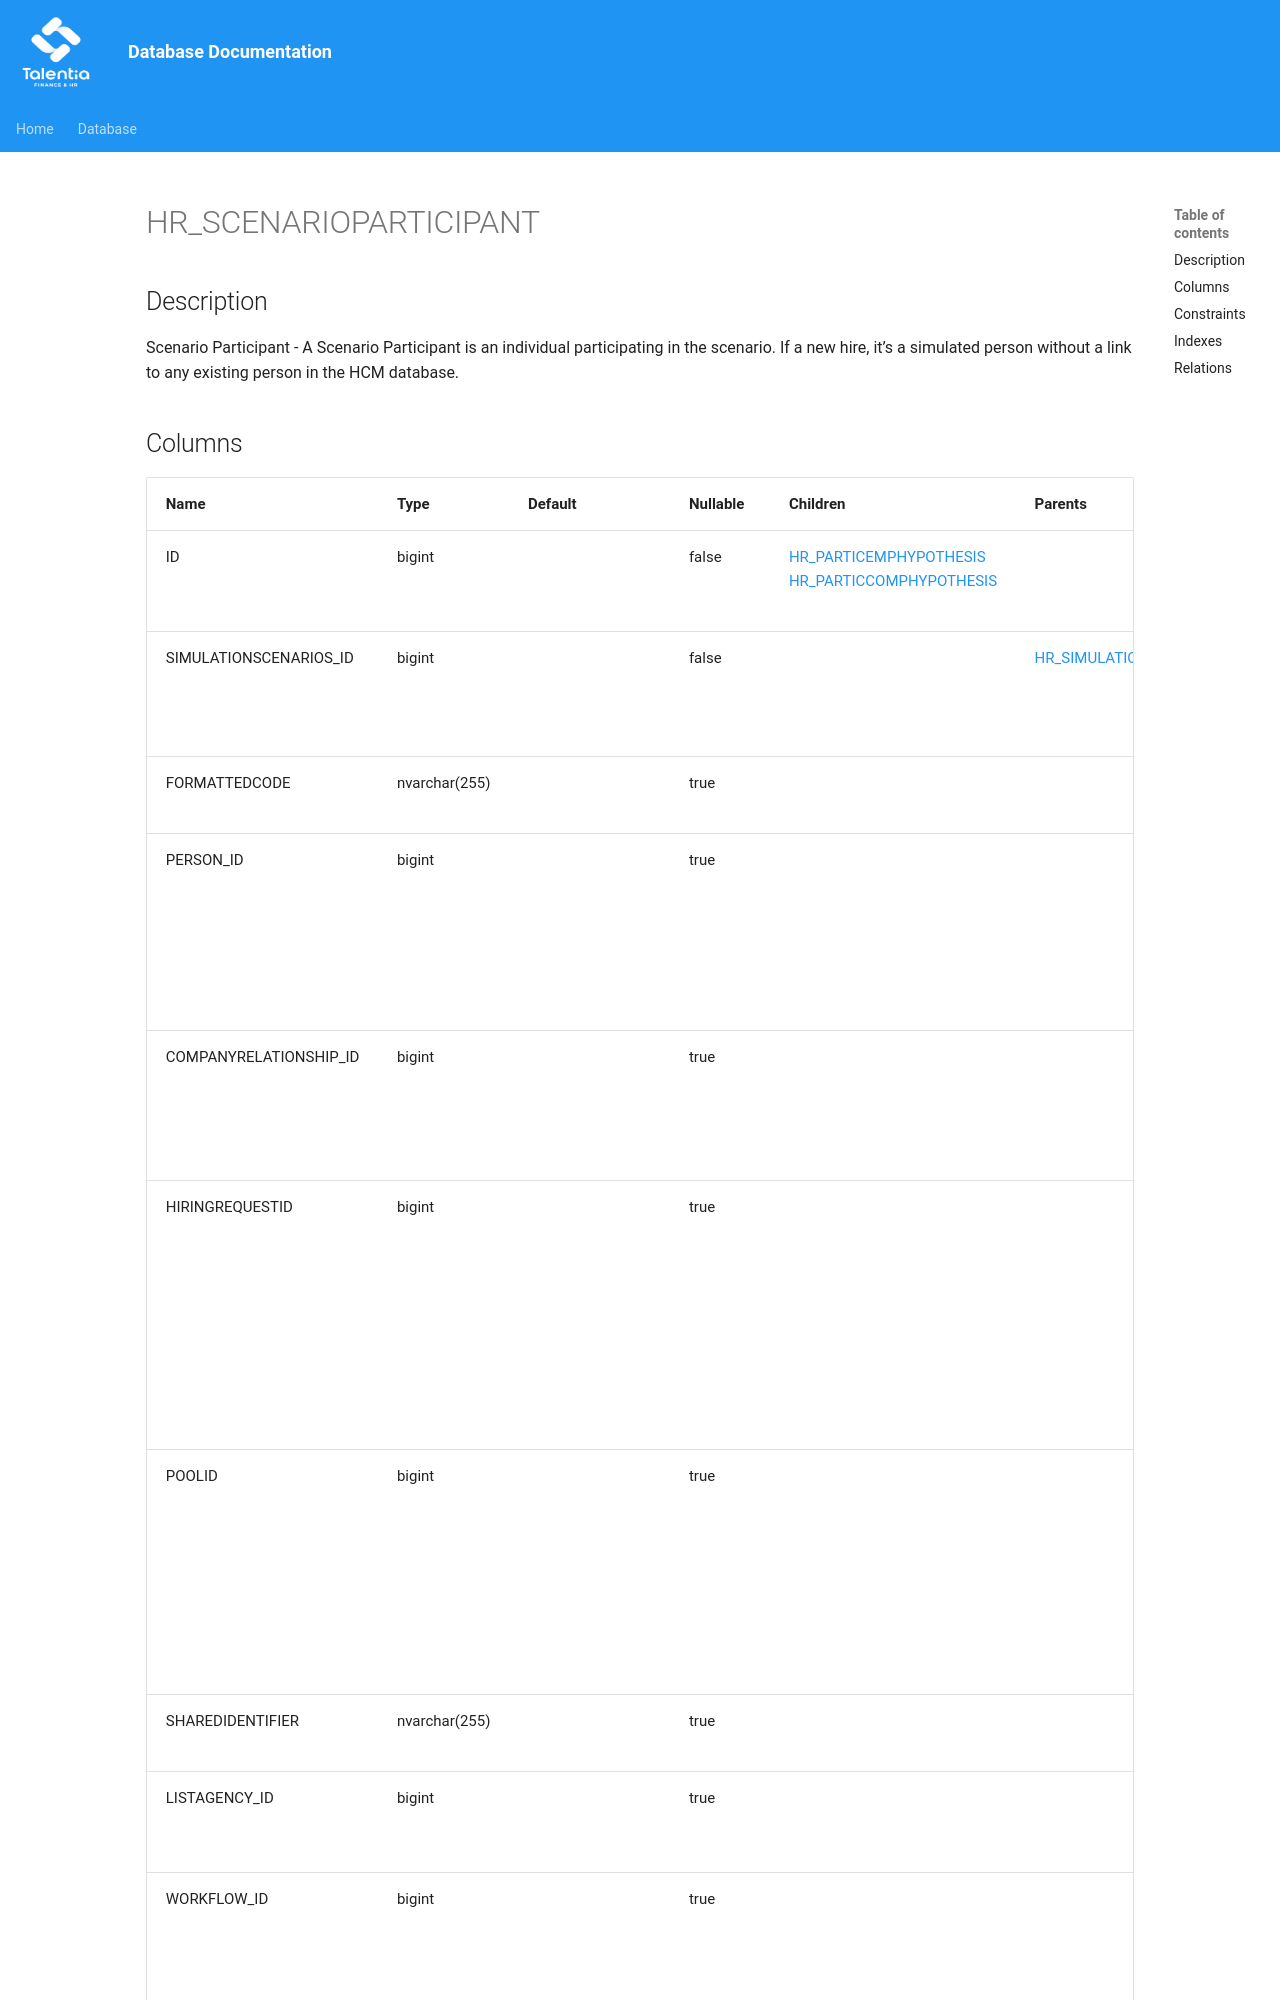

repository: giovanniporcelli/documentazione-db · page: schema/HR_SCENARIOPARTICIPANT/index.html · generator: mkdocs

# HR_SCENARIOPARTICIPANT

## Description

Scenario Participant - A Scenario Participant is an individual participating in the scenario. If a new hire, it’s a simulated person without a link to any existing person in the HCM database.
